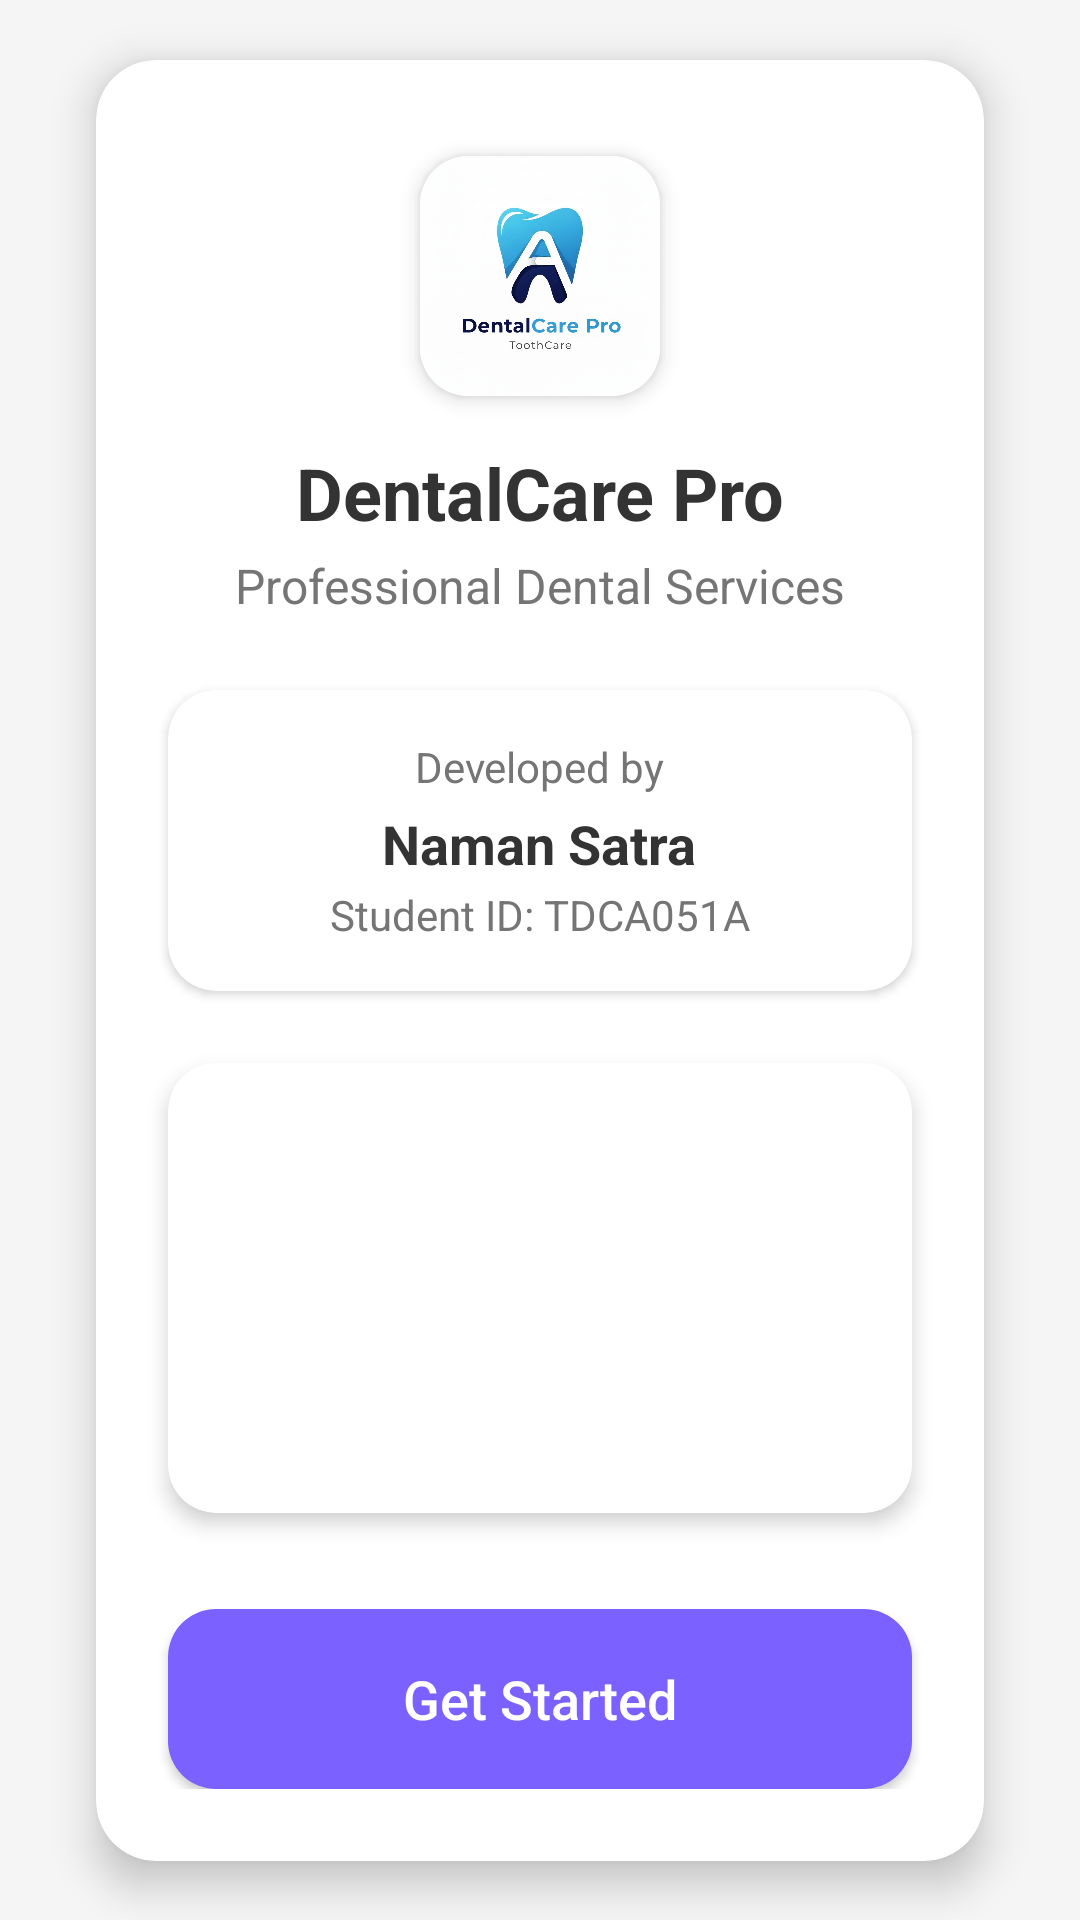

Write the Android layout XML for this screen, with the resource values it uses.
<!-- AndroidManifest.xml: application theme Theme.NeoKotlinUIConverted -->
<!-- res/layout/activity_welcome.xml -->
<?xml version="1.0" encoding="utf-8"?>
<androidx.constraintlayout.widget.ConstraintLayout xmlns:android="http://schemas.android.com/apk/res/android"
    xmlns:app="http://schemas.android.com/apk/res-auto"
    xmlns:tools="http://schemas.android.com/tools"
    android:layout_width="match_parent"
    android:layout_height="match_parent"
    android:background="@color/light_gray_background"
    tools:context="com.example.neokotlinui.WelcomeActivity">

    <androidx.cardview.widget.CardView
        android:layout_width="0dp"
        android:layout_height="wrap_content"
        android:layout_marginStart="32dp"
        android:layout_marginEnd="32dp"
        app:cardCornerRadius="20dp"
        app:cardElevation="8dp"
        app:layout_constraintBottom_toBottomOf="parent"
        app:layout_constraintEnd_toEndOf="parent"
        app:layout_constraintStart_toStartOf="parent"
        app:layout_constraintTop_toTopOf="parent">

        <androidx.constraintlayout.widget.ConstraintLayout
            android:layout_width="match_parent"
            android:layout_height="wrap_content"
            android:paddingBottom="24dp">

            
            <androidx.cardview.widget.CardView
                android:id="@+id/logo_placeholder_card"
                android:layout_width="80dp"
                android:layout_height="80dp"
                android:layout_marginTop="32dp"
                app:cardBackgroundColor="@color/white"
                app:cardCornerRadius="16dp"
                app:cardElevation="4dp"
                app:layout_constraintEnd_toEndOf="parent"
                app:layout_constraintStart_toStartOf="parent"
                app:layout_constraintTop_toTopOf="parent">
                <ImageView
                    android:layout_width="match_parent"
                    android:layout_height="match_parent"
                    android:src="@drawable/dental_care_pro_logo" 
                    android:scaleType="fitCenter"
                    android:contentDescription="Application Logo" />
            </androidx.cardview.widget.CardView>

            <TextView
                android:id="@+id/title_text"
                android:layout_width="wrap_content"
                android:layout_height="wrap_content"
                android:layout_marginTop="16dp"
                android:text="DentalCare Pro"
                android:textColor="@color/dark_text_welcome"
                android:textSize="24sp"
                android:textStyle="bold"
                app:layout_constraintEnd_toEndOf="parent"
                app:layout_constraintStart_toStartOf="parent"
                app:layout_constraintTop_toBottomOf="@id/logo_placeholder_card" />

            <TextView
                android:id="@+id/subtitle_text"
                android:layout_width="wrap_content"
                android:layout_height="wrap_content"
                android:layout_marginTop="4dp"
                android:text="Professional Dental Services"
                android:textColor="@color/medium_gray_text_welcome"
                android:textSize="16sp"
                app:layout_constraintEnd_toEndOf="parent"
                app:layout_constraintStart_toStartOf="parent"
                app:layout_constraintTop_toBottomOf="@id/title_text" />

            
            <androidx.cardview.widget.CardView
                android:id="@+id/developer_card"
                android:layout_width="0dp"
                android:layout_height="wrap_content"
                android:layout_marginStart="24dp"
                android:layout_marginTop="24dp"
                android:layout_marginEnd="24dp"
                app:cardBackgroundColor="@color/white"
                app:cardCornerRadius="16dp"
                app:cardElevation="2dp"
                app:layout_constraintEnd_toEndOf="parent"
                app:layout_constraintStart_toStartOf="parent"
                app:layout_constraintTop_toBottomOf="@id/subtitle_text">

                <LinearLayout
                    android:layout_width="match_parent"
                    android:layout_height="wrap_content"
                    android:orientation="vertical"
                    android:padding="16dp"
                    android:gravity="center_horizontal">

                    <TextView
                        android:layout_width="wrap_content"
                        android:layout_height="wrap_content"
                        android:text="Developed by"
                        android:textColor="@color/medium_gray_text_welcome"
                        android:textSize="14sp" />

                    <TextView
                        android:layout_width="wrap_content"
                        android:layout_height="wrap_content"
                        android:layout_marginTop="4dp"
                        android:text="Naman Satra"
                        android:textColor="@color/dark_text_welcome"
                        android:textSize="18sp"
                        android:textStyle="bold" />

                    <TextView
                        android:layout_width="wrap_content"
                        android:layout_height="wrap_content"
                        android:layout_marginTop="2dp"
                        android:text="Student ID: TDCA051A"
                        android:textColor="@color/medium_gray_text_welcome"
                        android:textSize="14sp" />
                </LinearLayout>
            </androidx.cardview.widget.CardView>

            
            <androidx.cardview.widget.CardView
                android:id="@+id/image_card"
                android:layout_width="0dp"
                android:layout_height="150dp"
                android:layout_marginStart="24dp"
                android:layout_marginTop="24dp"
                android:layout_marginEnd="24dp"
                app:cardCornerRadius="16dp"
                app:cardElevation="4dp"
                app:layout_constraintEnd_toEndOf="parent"
                app:layout_constraintStart_toStartOf="parent"
                app:layout_constraintTop_toBottomOf="@id/developer_card">

                <ImageView
                    android:id="@+id/room_image"
                    android:layout_width="match_parent"
                    android:layout_height="match_parent"
                    android:scaleType="centerCrop"
                    android:src="@drawable/welcome_screen"
                    android:contentDescription="Welcome screen image" />
            </androidx.cardview.widget.CardView>

            <Button
                android:id="@+id/get_started_button"
                android:layout_width="0dp"
                android:layout_height="60dp"
                android:layout_marginStart="24dp"
                android:layout_marginTop="32dp"
                android:layout_marginEnd="24dp"
                android:background="@drawable/button_rounded_purple"
                android:text="Get Started"
                android:textAllCaps="false"
                android:textColor="@color/white"
                android:textSize="18sp"
                app:layout_constraintEnd_toEndOf="parent"
                app:layout_constraintStart_toStartOf="parent"
                app:layout_constraintTop_toBottomOf="@id/image_card" />

        </androidx.constraintlayout.widget.ConstraintLayout>
    </androidx.cardview.widget.CardView>

</androidx.constraintlayout.widget.ConstraintLayout>
<!-- resources referenced by this layout -->
<resources>
  <color name="dark_text_welcome">#333333</color>
  <color name="light_gray_background">#F5F5F5</color>
  <color name="medium_gray_text_welcome">#757575</color>
  <color name="white">#FFFFFFFF</color>
  <!-- drawable button_rounded_purple (drawable) -->
  <?xml version="1.0" encoding="utf-8"?>
  <shape xmlns:android="http://schemas.android.com/apk/res/android"
      android:shape="rectangle">
      <solid android:color="@color/purple_button_welcome" />
      <corners android:radius="16dp" />
  </shape>
  <!-- drawable dental_care_pro_logo: png bitmap (drawable, 809706 bytes) -->
  <style name="Theme.NeoKotlinUIConverted" parent="Theme.MaterialComponents.DayNight.NoActionBar">
      
      <item name="colorPrimary">@color/purple_500</item>
      <item name="colorPrimaryVariant">@color/purple_700</item>
      <item name="colorOnPrimary">@color/white</item>
      
      <item name="colorSecondary">@color/teal_200</item>
      <item name="colorSecondaryVariant">@color/teal_700</item>
      <item name="colorOnSecondary">@color/black</item>
      
      <item name="android:statusBarColor" tools:targetApi="l">?attr/colorPrimaryVariant</item>
      
    </style>
  <color name="purple_button_welcome">#7B61FF</color>
  <color name="purple_500">#FF6200EE</color>
  <color name="purple_700">#FF3700B3</color>
  <color name="teal_200">#FF03DAC5</color>
  <color name="teal_700">#FF018786</color>
  <color name="black">#FF000000</color>
</resources>
